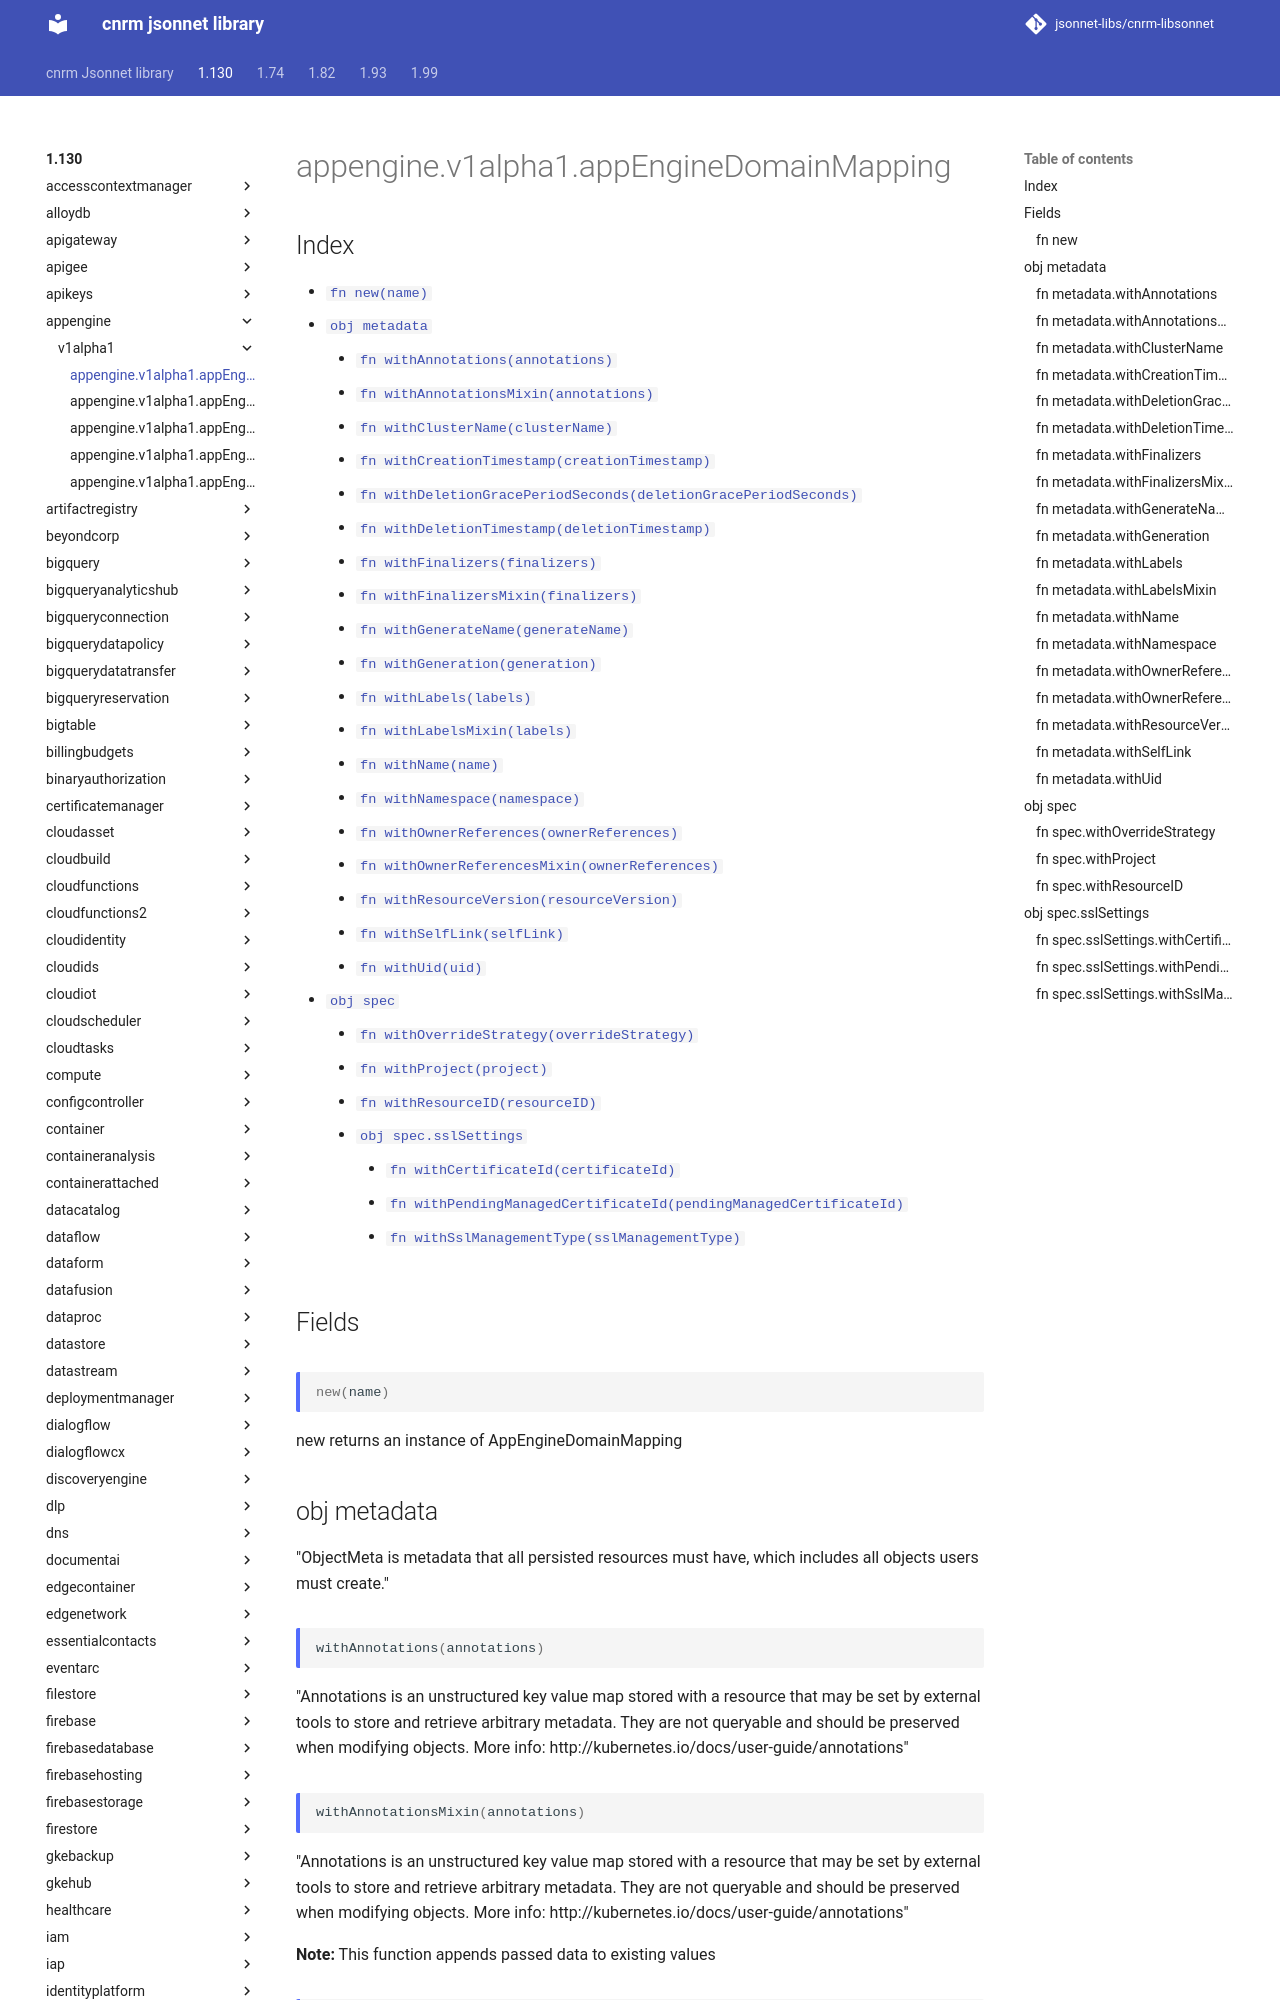

repository: jsonnet-libs/cnrm-libsonnet · page: 1.130/appengine/v1alpha1/appEngineDomainMapping/index.html · generator: mkdocs

---
permalink: /1.130/appengine/v1alpha1/appEngineDomainMapping/
---

# appengine.v1alpha1.appEngineDomainMapping



## Index

* [`fn new(name)`](#fn-new)
* [`obj metadata`](#obj-metadata)
  * [`fn withAnnotations(annotations)`](#fn-metadatawithannotations)
  * [`fn withAnnotationsMixin(annotations)`](#fn-metadatawithannotationsmixin)
  * [`fn withClusterName(clusterName)`](#fn-metadatawithclustername)
  * [`fn withCreationTimestamp(creationTimestamp)`](#fn-metadatawithcreationtimestamp)
  * [`fn withDeletionGracePeriodSeconds(deletionGracePeriodSeconds)`](#fn-metadatawithdeletiongraceperiodseconds)
  * [`fn withDeletionTimestamp(deletionTimestamp)`](#fn-metadatawithdeletiontimestamp)
  * [`fn withFinalizers(finalizers)`](#fn-metadatawithfinalizers)
  * [`fn withFinalizersMixin(finalizers)`](#fn-metadatawithfinalizersmixin)
  * [`fn withGenerateName(generateName)`](#fn-metadatawithgeneratename)
  * [`fn withGeneration(generation)`](#fn-metadatawithgeneration)
  * [`fn withLabels(labels)`](#fn-metadatawithlabels)
  * [`fn withLabelsMixin(labels)`](#fn-metadatawithlabelsmixin)
  * [`fn withName(name)`](#fn-metadatawithname)
  * [`fn withNamespace(namespace)`](#fn-metadatawithnamespace)
  * [`fn withOwnerReferences(ownerReferences)`](#fn-metadatawithownerreferences)
  * [`fn withOwnerReferencesMixin(ownerReferences)`](#fn-metadatawithownerreferencesmixin)
  * [`fn withResourceVersion(resourceVersion)`](#fn-metadatawithresourceversion)
  * [`fn withSelfLink(selfLink)`](#fn-metadatawithselflink)
  * [`fn withUid(uid)`](#fn-metadatawithuid)
* [`obj spec`](#obj-spec)
  * [`fn withOverrideStrategy(overrideStrategy)`](#fn-specwithoverridestrategy)
  * [`fn withProject(project)`](#fn-specwithproject)
  * [`fn withResourceID(resourceID)`](#fn-specwithresourceid)
  * [`obj spec.sslSettings`](#obj-specsslsettings)
    * [`fn withCertificateId(certificateId)`](#fn-specsslsettingswithcertificateid)
    * [`fn withPendingManagedCertificateId(pendingManagedCertificateId)`](#fn-specsslsettingswithpendingmanagedcertificateid)
    * [`fn withSslManagementType(sslManagementType)`](#fn-specsslsettingswithsslmanagementtype)

## Fields

### fn new

```ts
new(name)
```

new returns an instance of AppEngineDomainMapping

## obj metadata

"ObjectMeta is metadata that all persisted resources must have, which includes all objects users must create."

### fn metadata.withAnnotations

```ts
withAnnotations(annotations)
```

"Annotations is an unstructured key value map stored with a resource that may be set by external tools to store and retrieve arbitrary metadata. They are not queryable and should be preserved when modifying objects. More info: http://kubernetes.io/docs/user-guide/annotations"

### fn metadata.withAnnotationsMixin

```ts
withAnnotationsMixin(annotations)
```

"Annotations is an unstructured key value map stored with a resource that may be set by external tools to store and retrieve arbitrary metadata. They are not queryable and should be preserved when modifying objects. More info: http://kubernetes.io/docs/user-guide/annotations"

**Note:** This function appends passed data to existing values
